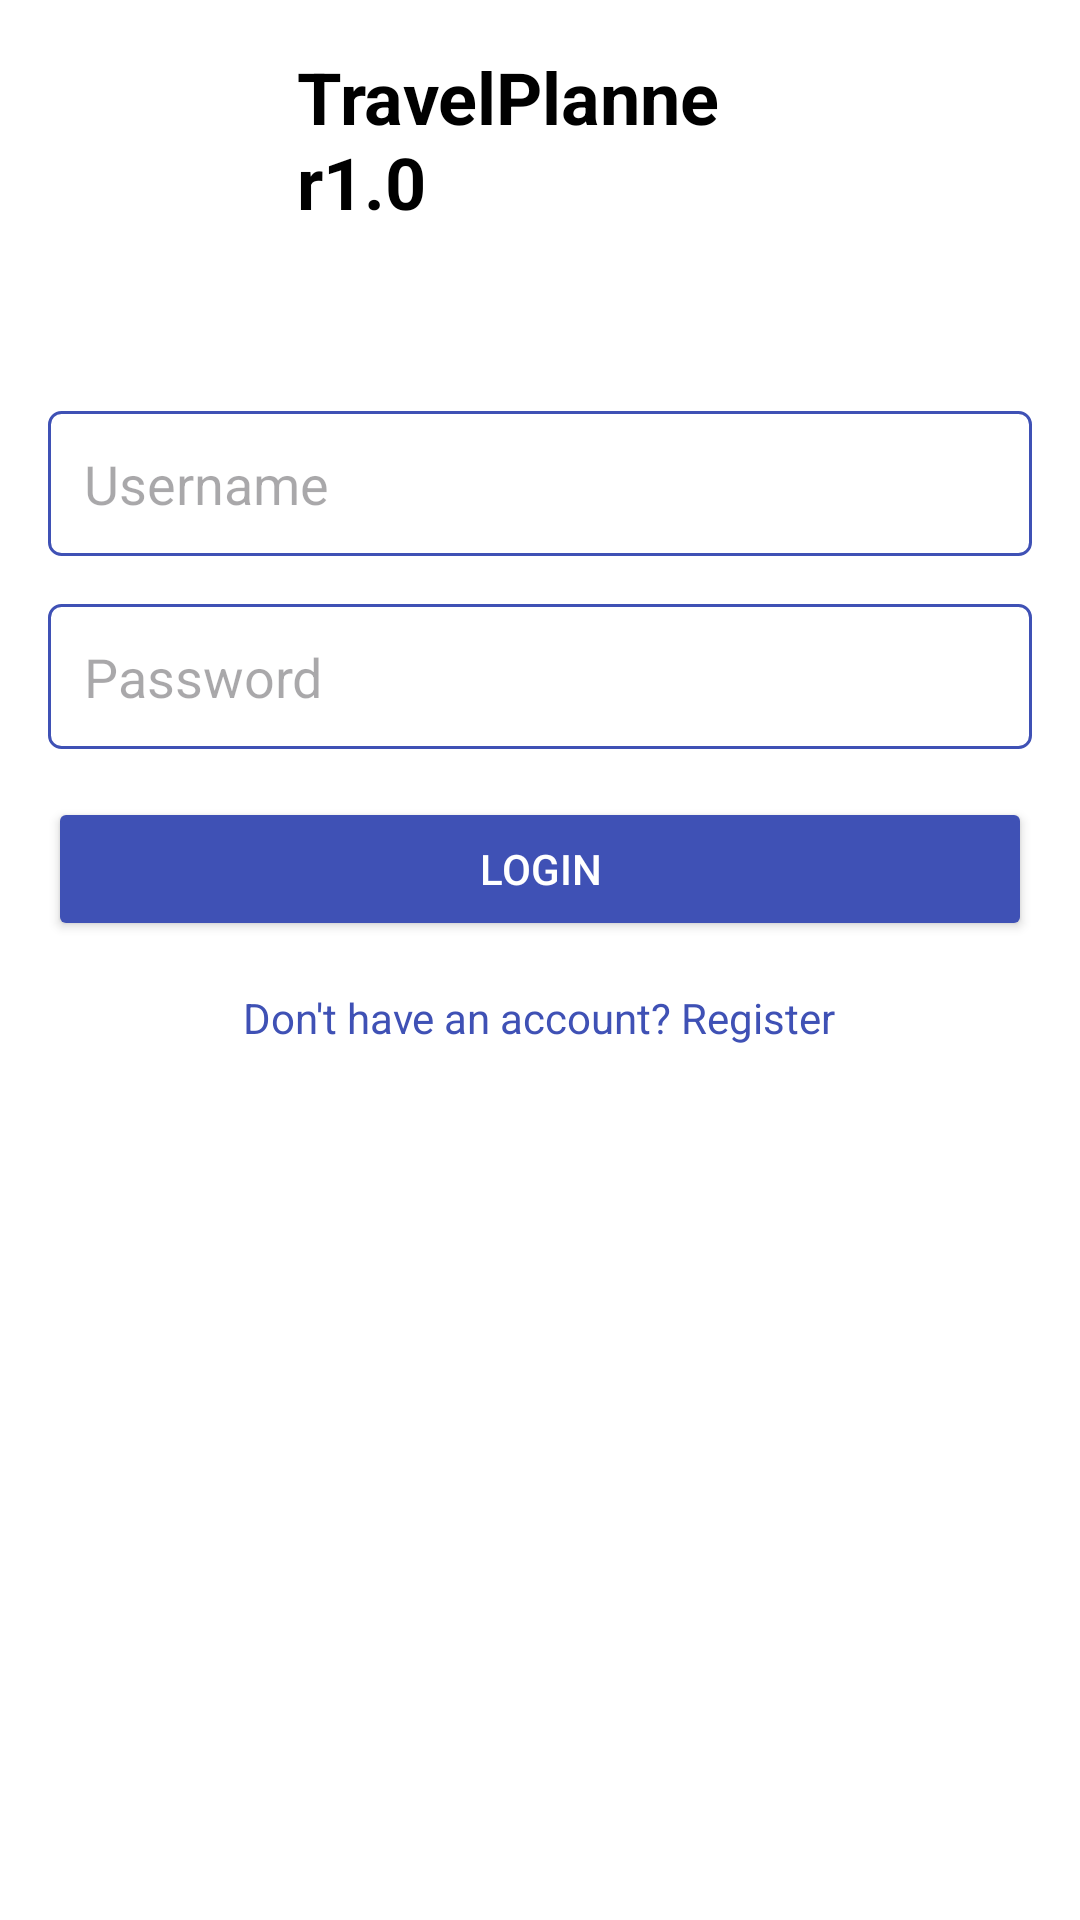

Reconstruct the res/layout file that produces this screen, plus the resources it refers to.
<!-- AndroidManifest.xml: application theme Theme.TravelPlanner10 -->
<!-- res/layout/activity_login.xml -->
<?xml version="1.0" encoding="utf-8"?>
<RelativeLayout xmlns:android="http://schemas.android.com/apk/res/android"
    xmlns:tools="http://schemas.android.com/tools"
    android:layout_width="match_parent"
    android:layout_height="match_parent"
    android:padding="16dp"
    android:background="@color/white"
    tools:context=".LoginActivity">

    <TextView
        android:id="@+id/tv_login_title"
        android:layout_width="wrap_content"
        android:layout_height="57dp"
        android:layout_alignParentStart="true"
        android:layout_alignParentEnd="true"
        android:layout_marginStart="83dp"
        android:layout_marginEnd="104dp"
        android:layout_marginBottom="32dp"
        android:text="TravelPlanner1.0"
        android:textColor="@color/black"
        android:textSize="24sp"
        android:textStyle="bold" />

    <EditText
        android:id="@+id/et_username"
        android:layout_width="match_parent"
        android:layout_height="wrap_content"
        android:layout_below="@+id/tv_login_title"
        android:layout_marginTop="32dp"
        android:layout_marginBottom="16dp"
        android:background="@drawable/edit_text_background"
        android:hint="Username"
        android:inputType="text"
        android:padding="12dp" />

    <EditText
        android:id="@+id/et_password"
        android:layout_width="match_parent"
        android:layout_height="wrap_content"
        android:hint="Password"
        android:inputType="textPassword"
        android:padding="12dp"
        android:layout_below="@id/et_username"
        android:layout_marginBottom="16dp"
        android:background="@drawable/edit_text_background" />

    <Button
        android:id="@+id/login_button"
        android:layout_width="match_parent"
        android:layout_height="wrap_content"
        android:text="Login"
        android:backgroundTint="@color/colorPrimary"
        android:textColor="@color/white"
        android:padding="12dp"
        android:layout_below="@id/et_password"
        android:layout_marginBottom="16dp" />

    <TextView
        android:id="@+id/tv_register"
        android:layout_width="wrap_content"
        android:layout_height="wrap_content"
        android:text="Don't have an account? Register"
        android:textSize="14sp"
        android:textColor="@color/colorPrimary"
        android:layout_below="@id/login_button"
        android:layout_centerHorizontal="true" />

</RelativeLayout>
<!-- resources referenced by this layout -->
<resources>
  <color name="black">#FF000000</color>
  <color name="colorPrimary">#3F51B5</color>
  <color name="white">#FFFFFFFF</color>
  <!-- drawable edit_text_background (drawable) -->
  <shape xmlns:android="http://schemas.android.com/apk/res/android">
      <solid android:color="@color/white" />
      <corners android:radius="4dp" />
      <stroke android:width="1dp" android:color="@color/colorPrimary" />
      <padding android:left="10dp" android:top="10dp" android:right="10dp" android:bottom="10dp" />
  </shape>
  <style name="Theme.TravelPlanner10" parent="Base.Theme.TravelPlanner10" />
  <style name="Base.Theme.TravelPlanner10" parent="Theme.Material3.DayNight.NoActionBar">
      </style>
</resources>
